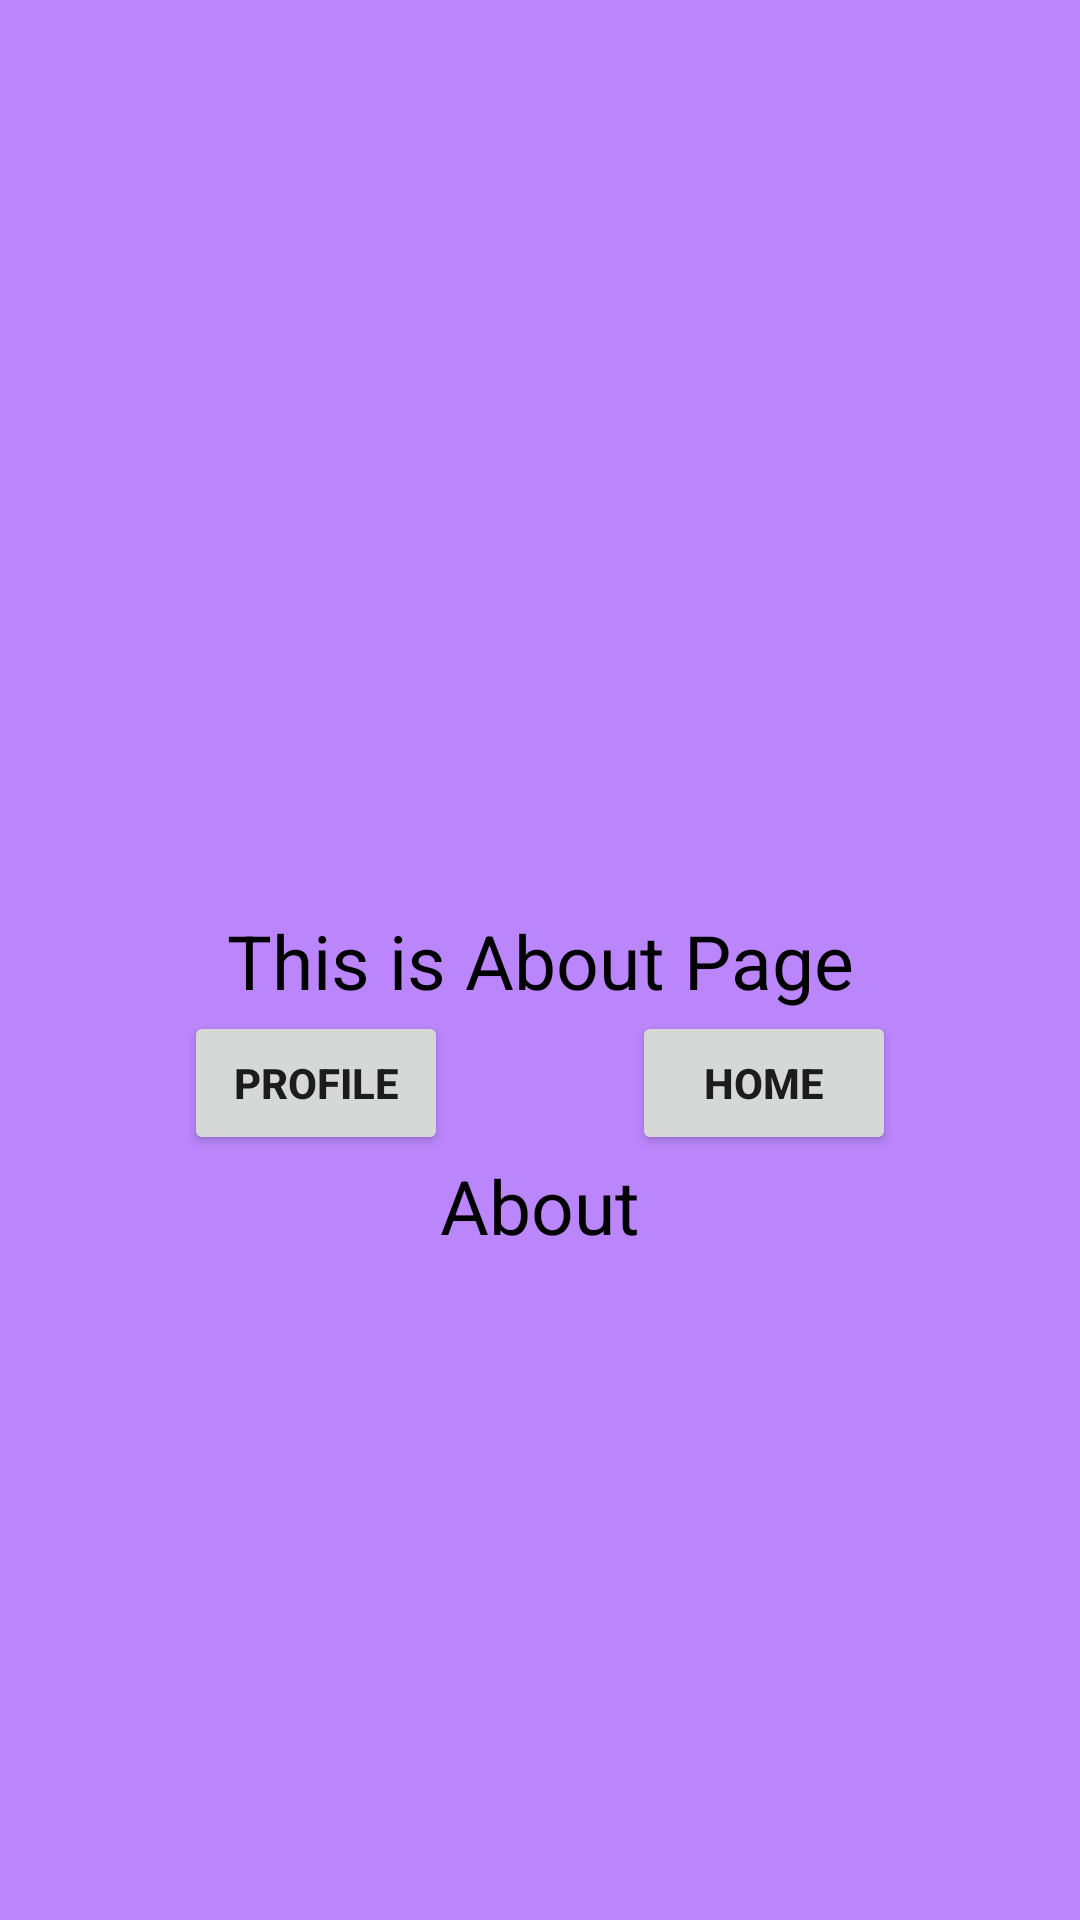

The Android layout XML behind this screen, and the referenced resources:
<!-- AndroidManifest.xml: application theme Theme.NavigationComponentDemo2 -->
<!-- res/layout/fragment_about.xml -->
<?xml version="1.0" encoding="utf-8"?>
<androidx.constraintlayout.widget.ConstraintLayout xmlns:android="http://schemas.android.com/apk/res/android"
    xmlns:app="http://schemas.android.com/apk/res-auto"
    xmlns:tools="http://schemas.android.com/tools"
    android:layout_width="match_parent"
    android:layout_height="match_parent"
    android:background="@color/purple_200"
    tools:context=".fragment.AboutFragment">

    <TextView
        android:id="@+id/tv_about_page"
        android:layout_width="wrap_content"
        android:layout_height="wrap_content"
        android:text="@string/this_is_about_page"
        android:textColor="@color/black"
        android:textSize="25sp"
        app:layout_constraintBottom_toBottomOf="parent"
        app:layout_constraintEnd_toEndOf="parent"
        app:layout_constraintStart_toStartOf="parent"
        app:layout_constraintTop_toTopOf="parent" />

    <Button
        android:id="@+id/btn_profile"
        android:layout_width="wrap_content"
        android:layout_height="wrap_content"
        android:text="@string/profile"
        android:textStyle="bold"
        app:layout_constraintEnd_toStartOf="@id/btn_home"
        app:layout_constraintStart_toStartOf="parent"
        app:layout_constraintTop_toBottomOf="@id/tv_about_page" />

    <Button
        android:id="@+id/btn_home"
        android:layout_width="wrap_content"
        android:layout_height="wrap_content"
        android:text="@string/home"
        android:textStyle="bold"
        app:layout_constraintEnd_toEndOf="parent"
        app:layout_constraintStart_toEndOf="@id/btn_profile"
        app:layout_constraintTop_toBottomOf="@id/tv_about_page" />

    <TextView
        android:id="@+id/tv_arg_show"
        android:layout_width="wrap_content"
        android:layout_height="wrap_content"
        android:text="@string/about"
        android:textColor="@color/black"
        android:textSize="25sp"
        app:layout_constraintEnd_toEndOf="parent"
        app:layout_constraintStart_toStartOf="parent"
        app:layout_constraintTop_toBottomOf="@id/btn_profile" />


</androidx.constraintlayout.widget.ConstraintLayout>
<!-- resources referenced by this layout -->
<resources>
  <string name="about">About</string>
  <string name="home">Home</string>
  <string name="profile">Profile</string>
  <string name="this_is_about_page">This is About Page</string>
  <style name="Theme.NavigationComponentDemo2" parent="Theme.MaterialComponents.DayNight.DarkActionBar">
          
          <item name="colorPrimary">@color/purple_500</item>
          <item name="colorPrimaryVariant">@color/purple_700</item>
          <item name="colorOnPrimary">@color/white</item>
          
          <item name="colorSecondary">@color/teal_200</item>
          <item name="colorSecondaryVariant">@color/teal_700</item>
          <item name="colorOnSecondary">@color/black</item>
          
          <item name="android:statusBarColor">?attr/colorPrimaryVariant</item>
          
      </style>
  <!-- not gathered from this repository: default colours our renderer supplied (Android Studio template values) -->
  <color name="purple_200">#FFBB86FC</color>
  <color name="purple_500">#FF6200EE</color>
  <color name="purple_700">#FF3700B3</color>
  <color name="teal_200">#FF03DAC5</color>
  <color name="teal_700">#FF018786</color>
  <color name="black">#FF000000</color>
  <color name="white">#FFFFFFFF</color>
</resources>
